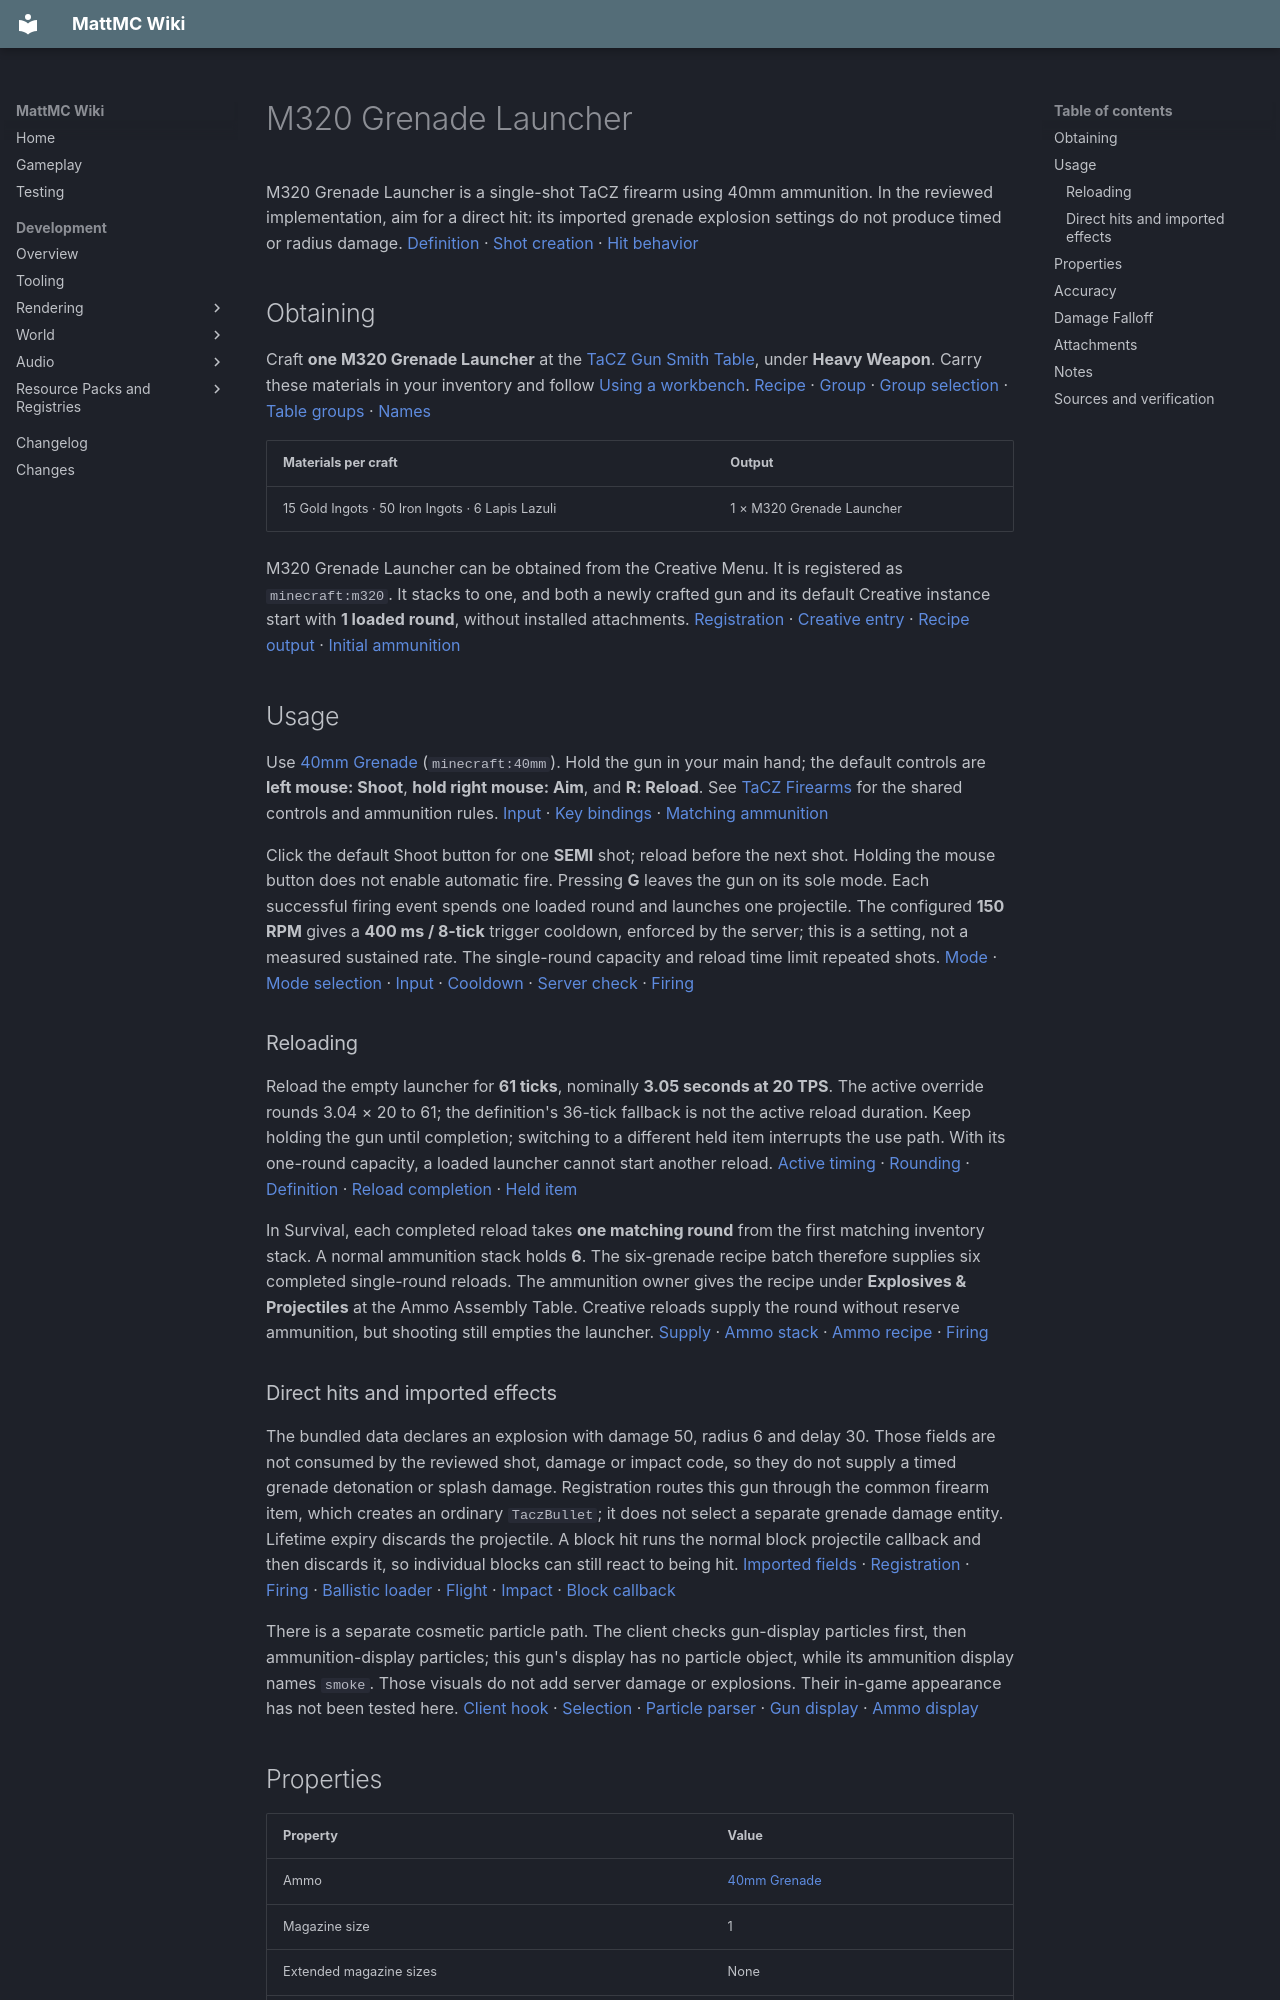

repository: HungLo2020/MattMC · page: gameplay/items/M320GrenadeLauncher/index.html · generator: mkdocs

# M320 Grenade Launcher

M320 Grenade Launcher is a single-shot TaCZ firearm using 40mm ammunition. In the reviewed implementation, aim for a direct hit: its imported grenade explosion settings do not produce timed or radius damage. [Definition][definition] · [Shot creation][firing] · [Hit behavior][hit]

## Obtaining

Craft **one M320 Grenade Launcher** at the [TaCZ Gun Smith Table](../blocks/TaCZWorkbenches.md#gun-smith-table), under **Heavy Weapon**. Carry these materials in your inventory and follow [Using a workbench](../blocks/TaCZWorkbenches.md#using-a-workbench). [Recipe][recipe] · [Group][gun-group] · [Group selection][recipe-loader] · [Table groups][bench-groups] · [Names][group-names]

| Materials per craft | Output |
| --- | --- |
| 15 Gold Ingots · 50 Iron Ingots · 6 Lapis Lazuli | 1 × M320 Grenade Launcher |

M320 Grenade Launcher can be obtained from the Creative Menu. It is registered as `minecraft:m320`. It stacks to one, and both a newly crafted gun and its default Creative instance start with **1 loaded round**, without installed attachments. [Registration][registration] · [Creative entry][creative] · [Recipe output][recipe-loader] · [Initial ammunition][initial-ammo]

## Usage

Use [40mm Grenade](40mmGrenade.md) (`minecraft:40mm`). Hold the gun in your main hand; the default controls are **left mouse: Shoot**, **hold right mouse: Aim**, and **R: Reload**. See [TaCZ Firearms](../mechanics/TaCZFirearms.md) for the shared controls and ammunition rules. [Input][input] · [Key bindings][keys] · [Matching ammunition][definition]

Click the default Shoot button for one **SEMI** shot; reload before the next shot. Holding the mouse button does not enable automatic fire. Pressing **G** leaves the gun on its sole mode. Each successful firing event spends one loaded round and launches one projectile. The configured **150 RPM** gives a **400 ms / 8-tick** trigger cooldown, enforced by the server; this is a setting, not a measured sustained rate. The single-round capacity and reload time limit repeated shots. [Mode][modes] · [Mode selection][mode-cycle] · [Input][input] · [Cooldown][cadence] · [Server check][server-gate] · [Firing][firing]

### Reloading

Reload the empty launcher for **61 ticks**, nominally **3.05 seconds at 20 TPS**. The active override rounds 3.04 × 20 to 61; the definition's 36-tick fallback is not the active reload duration. Keep holding the gun until completion; switching to a different held item interrupts the use path. With its one-round capacity, a loaded launcher cannot start another reload. [Active timing][reload-timing] · [Rounding][reload-rounding] · [Definition][definition] · [Reload completion][reload] · [Held item][held-item]

In Survival, each completed reload takes **one matching round** from the first matching inventory stack. A normal ammunition stack holds **6**. The six-grenade recipe batch therefore supplies six completed single-round reloads. The ammunition owner gives the recipe under **Explosives & Projectiles** at the Ammo Assembly Table. Creative reloads supply the round without reserve ammunition, but shooting still empties the launcher. [Supply][initial-ammo] · [Ammo stack][ammo-definition] · [Ammo recipe][ammo-recipe] · [Firing][firing]

### Direct hits and imported effects

The bundled data declares an explosion with damage 50, radius 6 and delay 30. Those fields are not consumed by the reviewed shot, damage or impact code, so they do not supply a timed grenade detonation or splash damage. Registration routes this gun through the common firearm item, which creates an ordinary `TaczBullet`; it does not select a separate grenade damage entity. Lifetime expiry discards the projectile. A block hit runs the normal block projectile callback and then discards it, so individual blocks can still react to being hit. [Imported fields][imported-bullet] · [Registration][registration] · [Firing][firing] · [Ballistic loader][loader] · [Flight][flight] · [Impact][hit] · [Block callback][block-callback]

There is a separate cosmetic particle path. The client checks gun-display particles first, then ammunition-display particles; this gun's display has no particle object, while its ammunition display names `smoke`. Those visuals do not add server damage or explosions. Their in-game appearance has not been tested here. [Client hook][particle-hook] · [Selection][particles] · [Particle parser][particle-parser] · [Gun display][gun-display] · [Ammo display][ammo-display]

## Properties

| Property | Value |
| --- | --- |
| Ammo | [40mm Grenade](40mmGrenade.md) |
| Magazine size | 1 |
| Extended magazine sizes | None |
| Fire modes | SEMI |
| RPM | 150 |
| Damage | 10 |
| Pellets per shot | 1 |
| Bullet speed | 60 m/s |
| Lifetime | 5 seconds |
| Pierce | 0 |
| Headshot multiplier | 1 |
| Knockback | 0 |

These are the declared base values. **Damage** is the definition fallback; with no configured distance curve, it supplies the active **10 direct-hit damage** before the target's normal damage handling. **Pellets per shot: 1** means one projectile for each round fired. [Definition][definition] · [Damage selection][damage-curve] · [Firing][firing]

**Pierce 0 is the declaration, not zero possible hits.** The projectile factory and constructor clamp the effective budget to **one successful entity-damage event**, then discard the bullet after that hit. It does not penetrate blocks. The **1× headshot multiplier** adds no headshot bonus, and **Knockback 0** means this bullet routine adds no extra push; it does not guarantee that the target cannot move. [Firing and clamp][firing] · [Constructor clamp][clamps] · [Hit and push rules][hit]

**60 m/s** is the nominal conversion of the **3 blocks/tick launch setting** at 20 TPS, treating a block as a metre. Lifetime is **100 ticks**. Spread and shooter movement affect launch; gravity, friction, water and collisions alter flight. The active gravity/friction values are **0.005 / 0.05**. Speed × lifetime is not a promised range. [Definition][definition] · [Launch][launch] · [Flight][flight] · [Tick rate][ticks]

Damage values are inputs to the target's normal damage handling, not guaranteed health lost. The bullet damage type is tagged as a projectile and is absent from the bundled bypass-armor tag. [Hit handling][hit] · [Projectile tag][projectile-tag] · [Armor tag][armor-tag]

## Accuracy

| Property | Value |
| --- | --- |
| Standing | 1.5 |
| Moving | 2.5 |
| Sneaking | 1 |
| Prone | 0.5 |
| Aiming down sights | 0.2 |

These are spread inputs: lower values reduce random launch deviation, not camera recoil or a percentage chance to hit. Selection prioritizes fully completed precision aim, then a low non-swimming pose, sneaking, moving and standing. The **Prone** row names the low-pose input; it does not establish a working Crawl key. [Values][inaccuracy] · [Pose selection][pose] · [Aim gate][input] · [Random launch][launch]
